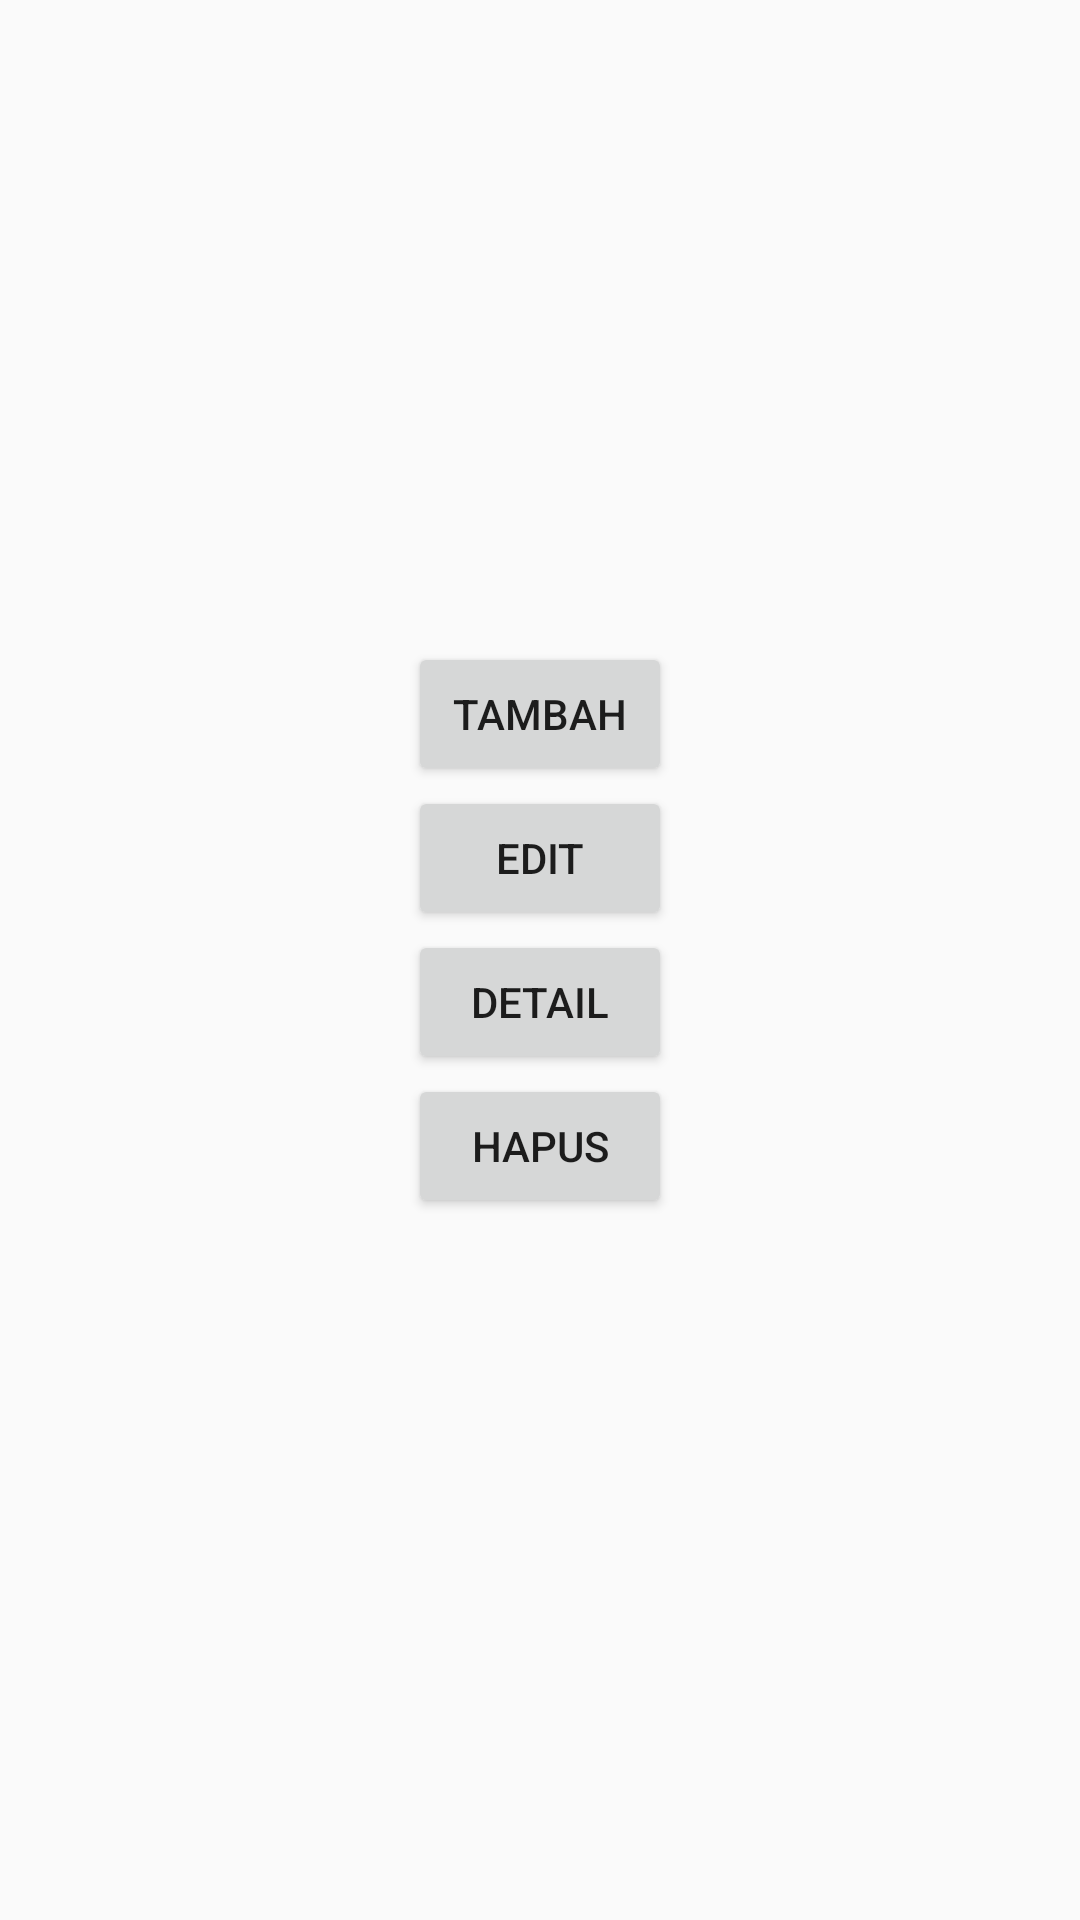

This screen was rendered from an Android layout file. Write that file and the resources it references.
<!-- AndroidManifest.xml: application theme AppTheme -->
<!-- res/layout/dialog_view_kamus.xml -->
<?xml version="1.0" encoding="utf-8"?>
<LinearLayout
    xmlns:android="http://schemas.android.com/apk/res/android"
    android:orientation="vertical" android:layout_width="match_parent"
    android:layout_height="match_parent"
    android:paddingBottom="20dp"
    android:gravity="center">

    <Button
        android:id="@+id/button_tambah_data"
        android:layout_width="wrap_content"
        android:layout_height="wrap_content"
        android:text="Tambah" />

    <Button
        android:id="@+id/button_edit_data"
        android:layout_width="wrap_content"
        android:layout_height="wrap_content"
        android:text="Edit" />

    <Button
        android:id="@+id/button_detail"
        android:layout_width="wrap_content"
        android:layout_height="wrap_content"
        android:text="Detail" />

    <Button
        android:id="@+id/button_delete_data"
        android:layout_width="wrap_content"
        android:layout_height="wrap_content"
        android:text="Hapus" />
</LinearLayout>
<!-- resources referenced by this layout -->
<resources>
  <style name="AppTheme" parent="Theme.AppCompat.Light.DarkActionBar">
          
          <item name="colorPrimary">@color/colorPrimary</item>
          <item name="colorPrimaryDark">@color/colorPrimaryDark</item>
          <item name="colorAccent">#00332c</item>
      </style>
  <color name="colorPrimary">#008577</color>
  <color name="colorPrimaryDark">#00574B</color>
</resources>
